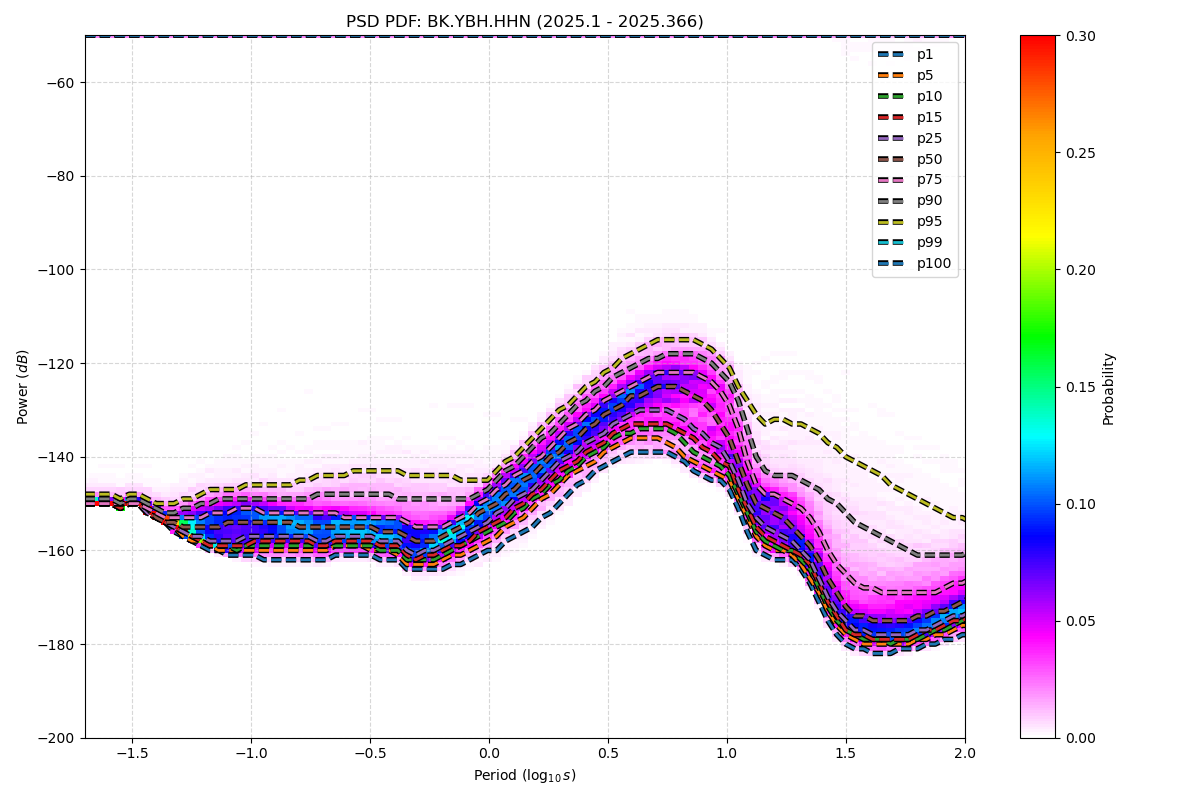

Values plotted in this chart, from the file beside it:
period_log10, p1, p5, p10, p15, p25, p50, p75, p90, p95, p99, p100
-1.699, -150, -150, -150, -150, -150, -150, -150, -149, -148, -50, -50
-1.661, -150, -150, -150, -150, -150, -150, -150, -149, -148, -50, -50
-1.624, -150, -150, -150, -150, -150, -150, -150, -149, -148, -50, -50
-1.586, -150, -150, -150, -150, -150, -150, -150, -149, -148, -50, -50
-1.548, -151, -151, -151, -151, -150, -150, -150, -150, -149, -50, -50
-1.511, -150, -150, -150, -150, -150, -150, -150, -149, -148, -50, -50
-1.473, -150, -150, -150, -150, -150, -150, -150, -149, -148, -50, -50
-1.436, -152, -152, -152, -152, -152, -151, -151, -150, -149, -50, -50
-1.398, -153, -153, -153, -153, -153, -153, -152, -151, -150, -50, -50
-1.36, -154, -154, -154, -154, -154, -154, -153, -152, -150, -50, -50
-1.323, -156, -155, -155, -155, -155, -154, -153, -152, -150, -50, -50
-1.285, -157, -157, -156, -156, -156, -155, -153, -151, -149, -50, -50
-1.247, -158, -158, -157, -157, -157, -155, -153, -151, -149, -50, -50
-1.21, -159, -158, -158, -158, -157, -155, -153, -150, -148, -50, -50
-1.172, -160, -159, -159, -159, -158, -155, -152, -150, -147, -50, -50
-1.135, -160, -160, -159, -159, -158, -155, -152, -149, -147, -50, -50
-1.097, -161, -160, -159, -159, -158, -154, -152, -149, -147, -50, -50
-1.059, -161, -160, -160, -159, -158, -154, -151, -149, -147, -50, -50
-1.022, -161, -160, -159, -159, -157, -154, -151, -149, -146, -50, -50
-0.984, -161, -160, -159, -158, -157, -154, -151, -149, -146, -50, -50
-0.9464, -162, -160, -159, -158, -157, -154, -152, -149, -146, -50, -50
-0.9088, -162, -160, -159, -158, -157, -154, -152, -149, -146, -50, -50
-0.8711, -162, -160, -159, -158, -157, -154, -152, -149, -146, -50, -50
-0.8335, -162, -160, -159, -158, -157, -154, -152, -149, -146, -50, -50
-0.7959, -162, -160, -159, -158, -157, -155, -152, -149, -145, -50, -50
-0.7583, -162, -160, -159, -158, -157, -155, -152, -149, -145, -50, -50
-0.7206, -162, -160, -159, -159, -158, -155, -152, -148, -144, -50, -50
-0.683, -162, -160, -159, -159, -158, -155, -152, -148, -144, -50, -50
-0.6454, -161, -159, -159, -158, -157, -155, -152, -148, -144, -50, -50
-0.6077, -161, -159, -159, -158, -157, -155, -153, -148, -144, -50, -50
-0.5701, -161, -159, -159, -158, -157, -155, -153, -148, -143, -50, -50
-0.5325, -161, -159, -159, -158, -157, -155, -153, -148, -143, -50, -50
-0.4949, -161, -160, -159, -158, -157, -155, -153, -148, -143, -50, -50
-0.4572, -162, -160, -160, -159, -158, -156, -153, -148, -143, -50, -50
-0.4196, -162, -160, -160, -159, -158, -156, -153, -148, -143, -50, -50
-0.382, -162, -161, -160, -159, -158, -156, -153, -149, -143, -50, -50
-0.3443, -164, -163, -162, -161, -160, -157, -154, -149, -144, -50, -50
-0.3067, -164, -163, -162, -162, -161, -158, -155, -149, -144, -50, -50
-0.2691, -164, -163, -162, -161, -160, -158, -155, -149, -144, -50, -50
-0.2314, -164, -163, -162, -161, -160, -158, -155, -149, -144, -50, -50
-0.1938, -164, -162, -161, -160, -159, -157, -155, -149, -144, -50, -50
-0.1562, -163, -161, -160, -159, -158, -156, -154, -149, -144, -50, -50
-0.1186, -163, -161, -159, -159, -157, -155, -153, -149, -145, -50, -50
-0.08093, -162, -160, -158, -158, -156, -154, -152, -149, -145, -50, -50
-0.04331, -161, -159, -157, -156, -155, -152, -150, -148, -145, -50, -50
-0.005676, -160, -158, -156, -155, -154, -151, -149, -147, -145, -50, -50
0.03195, -160, -157, -155, -154, -152, -150, -147, -145, -143, -50, -50
0.06958, -158, -155, -154, -153, -151, -148, -146, -143, -141, -50, -50
0.1072, -157, -154, -152, -151, -149, -147, -144, -142, -140, -50, -50
0.1448, -156, -153, -151, -150, -148, -145, -143, -140, -138, -50, -50
0.1825, -155, -151, -149, -148, -147, -144, -141, -138, -136, -50, -50
0.2201, -153, -149, -148, -147, -145, -142, -140, -136, -134, -50, -50
0.2577, -152, -148, -146, -145, -143, -140, -138, -135, -132, -50, -50
0.2954, -150, -146, -145, -143, -141, -139, -136, -133, -130, -50, -50
0.333, -148, -144, -143, -142, -140, -137, -134, -131, -129, -50, -50
0.3706, -146, -143, -142, -141, -139, -136, -133, -129, -127, -50, -50
0.4082, -145, -142, -140, -139, -137, -134, -131, -128, -125, -50, -50
0.4459, -143, -141, -139, -138, -136, -133, -130, -126, -124, -50, -50
0.4835, -142, -139, -138, -137, -135, -131, -128, -125, -122, -50, -50
0.5211, -141, -138, -136, -135, -133, -130, -127, -123, -121, -50, -50
... 62 more rows
